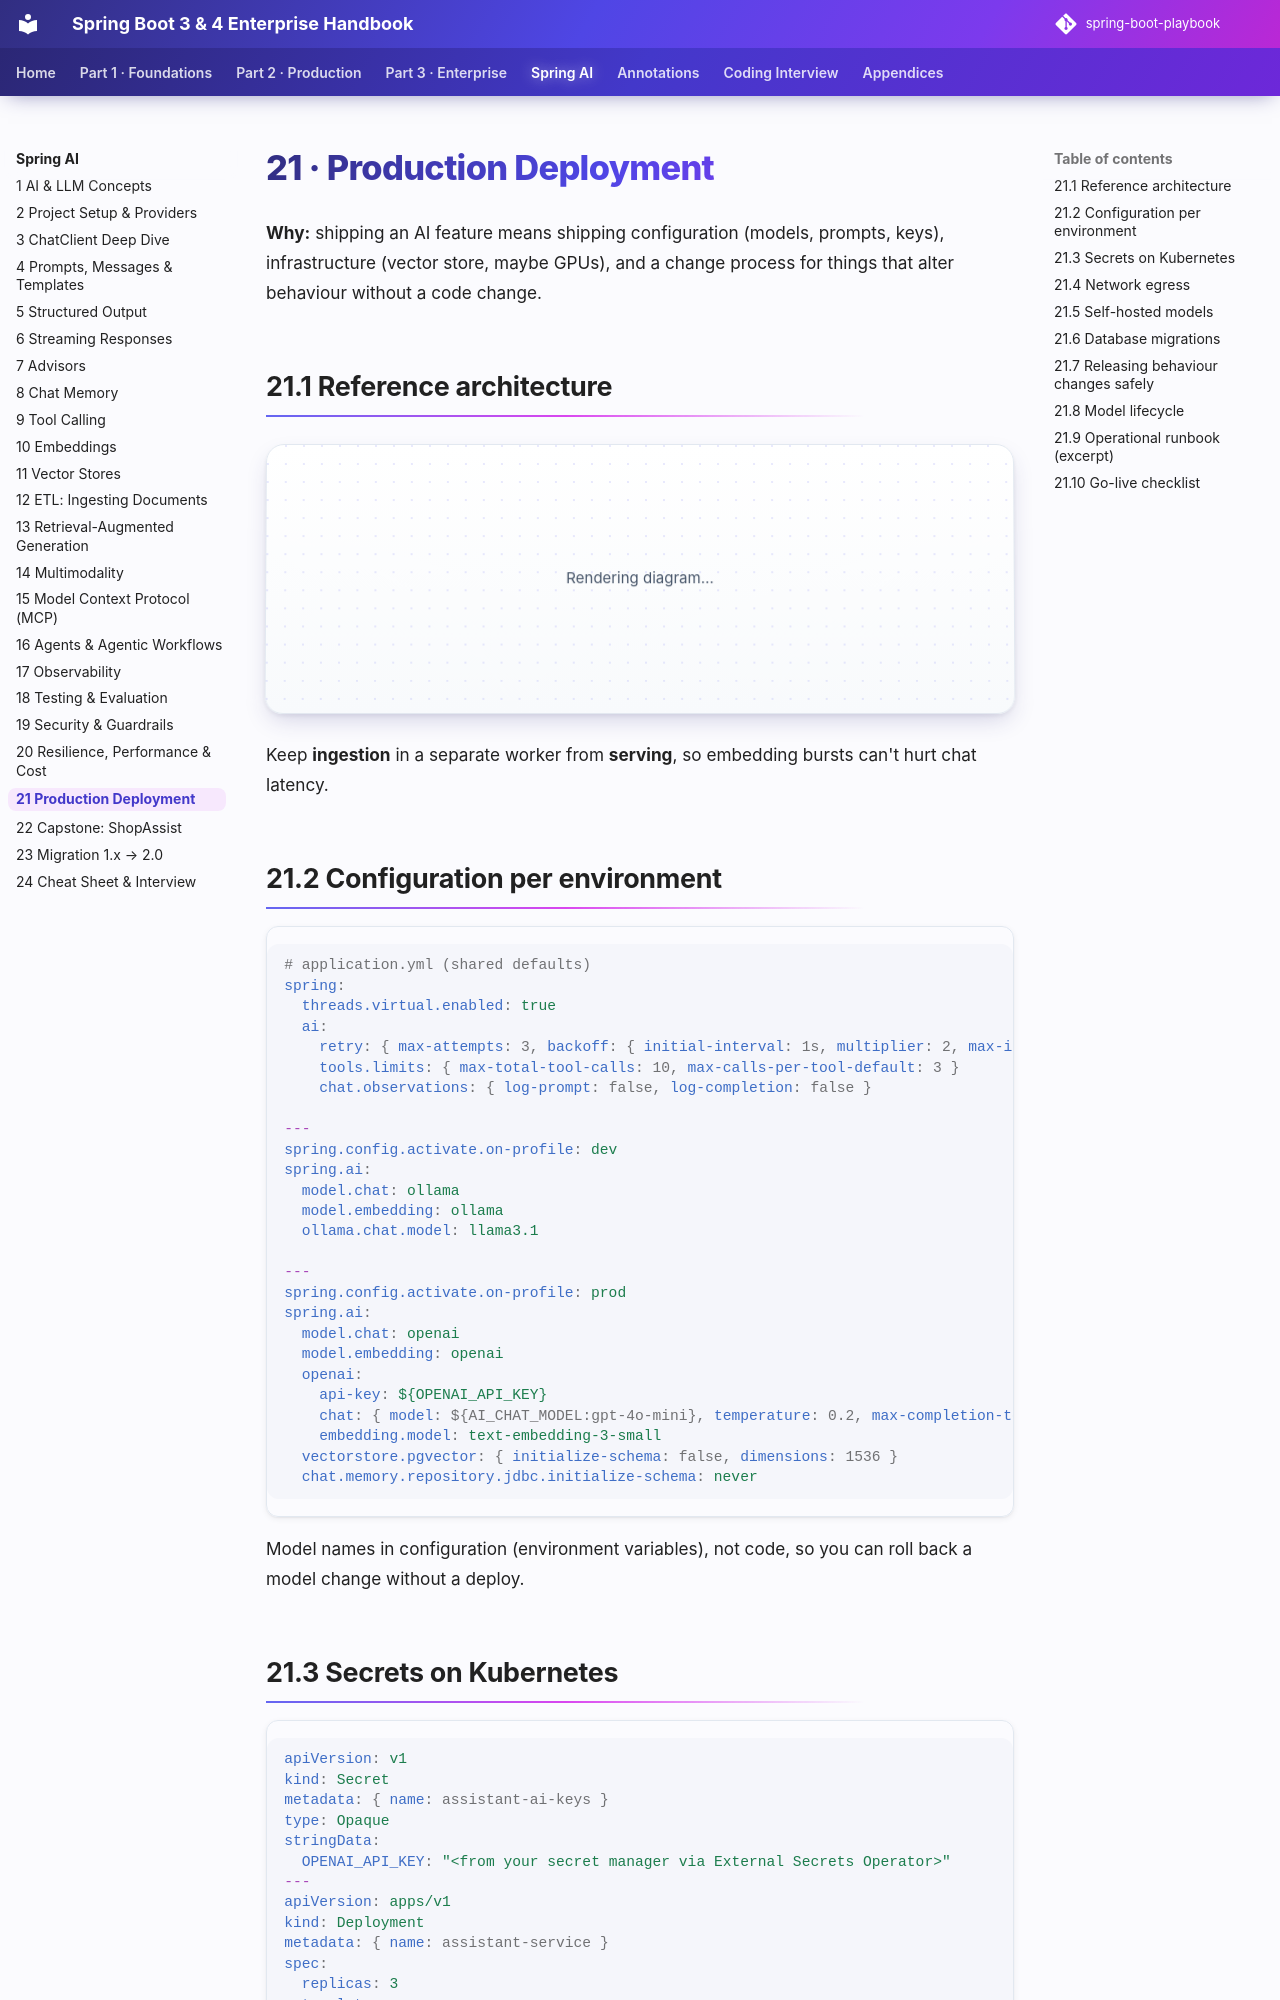

repository: khiruashish/spring-boot-playbook · page: spring-ai/21-production-deployment/index.html · generator: mkdocs

# 21 · Production Deployment

**Why:** shipping an AI feature means shipping configuration (models, prompts, keys), infrastructure
(vector store, maybe GPUs), and a change process for things that alter behaviour without a code change.

## 21.1 Reference architecture

```mermaid
flowchart TB
  U[Web / mobile] --> GW[API gateway<br/>auth, rate limits]
  GW --> AS[assistant-service<br/>Spring Boot + Spring AI]
  AS --> PG[(PostgreSQL<br/>pgvector + chat memory)]
  AS --> R[(Redis<br/>semantic cache, rate limits)]
  AS --> P1[Primary LLM provider]
  AS --> P2[Fallback provider /<br/>self-hosted model]
  AS --> DS[Domain services<br/>orders, catalog via tools]
  ING[ingestion-worker] --> PG
  ING --> EMB[Embedding model]
  EV[Events: product/doc updated] --> ING
  AS --> OT[OTel collector → metrics, traces]
```

Keep **ingestion** in a separate worker from **serving**, so embedding bursts can't hurt chat latency.

## 21.2 Configuration per environment

```yaml
# application.yml (shared defaults)
spring:
  threads.virtual.enabled: true
  ai:
    retry: { max-attempts: 3, backoff: { initial-interval: 1s, multiplier: 2, max-interval: 8s } }
    tools.limits: { max-total-tool-calls: 10, max-calls-per-tool-default: 3 }
    chat.observations: { log-prompt: false, log-completion: false }

---
spring.config.activate.on-profile: dev
spring.ai:
  model.chat: ollama
  model.embedding: ollama
  ollama.chat.model: llama3.1

---
spring.config.activate.on-profile: prod
spring.ai:
  model.chat: openai
  model.embedding: openai
  openai:
    api-key: ${OPENAI_API_KEY}
    chat: { model: ${AI_CHAT_MODEL:gpt-4o-mini}, temperature: 0.2, max-completion-tokens: 800 }
    embedding.model: text-embedding-3-small
  vectorstore.pgvector: { initialize-schema: false, dimensions: 1536 }
  chat.memory.repository.jdbc.initialize-schema: never
```

Model names in configuration (environment variables), not code, so you can roll back a model change
without a deploy.
